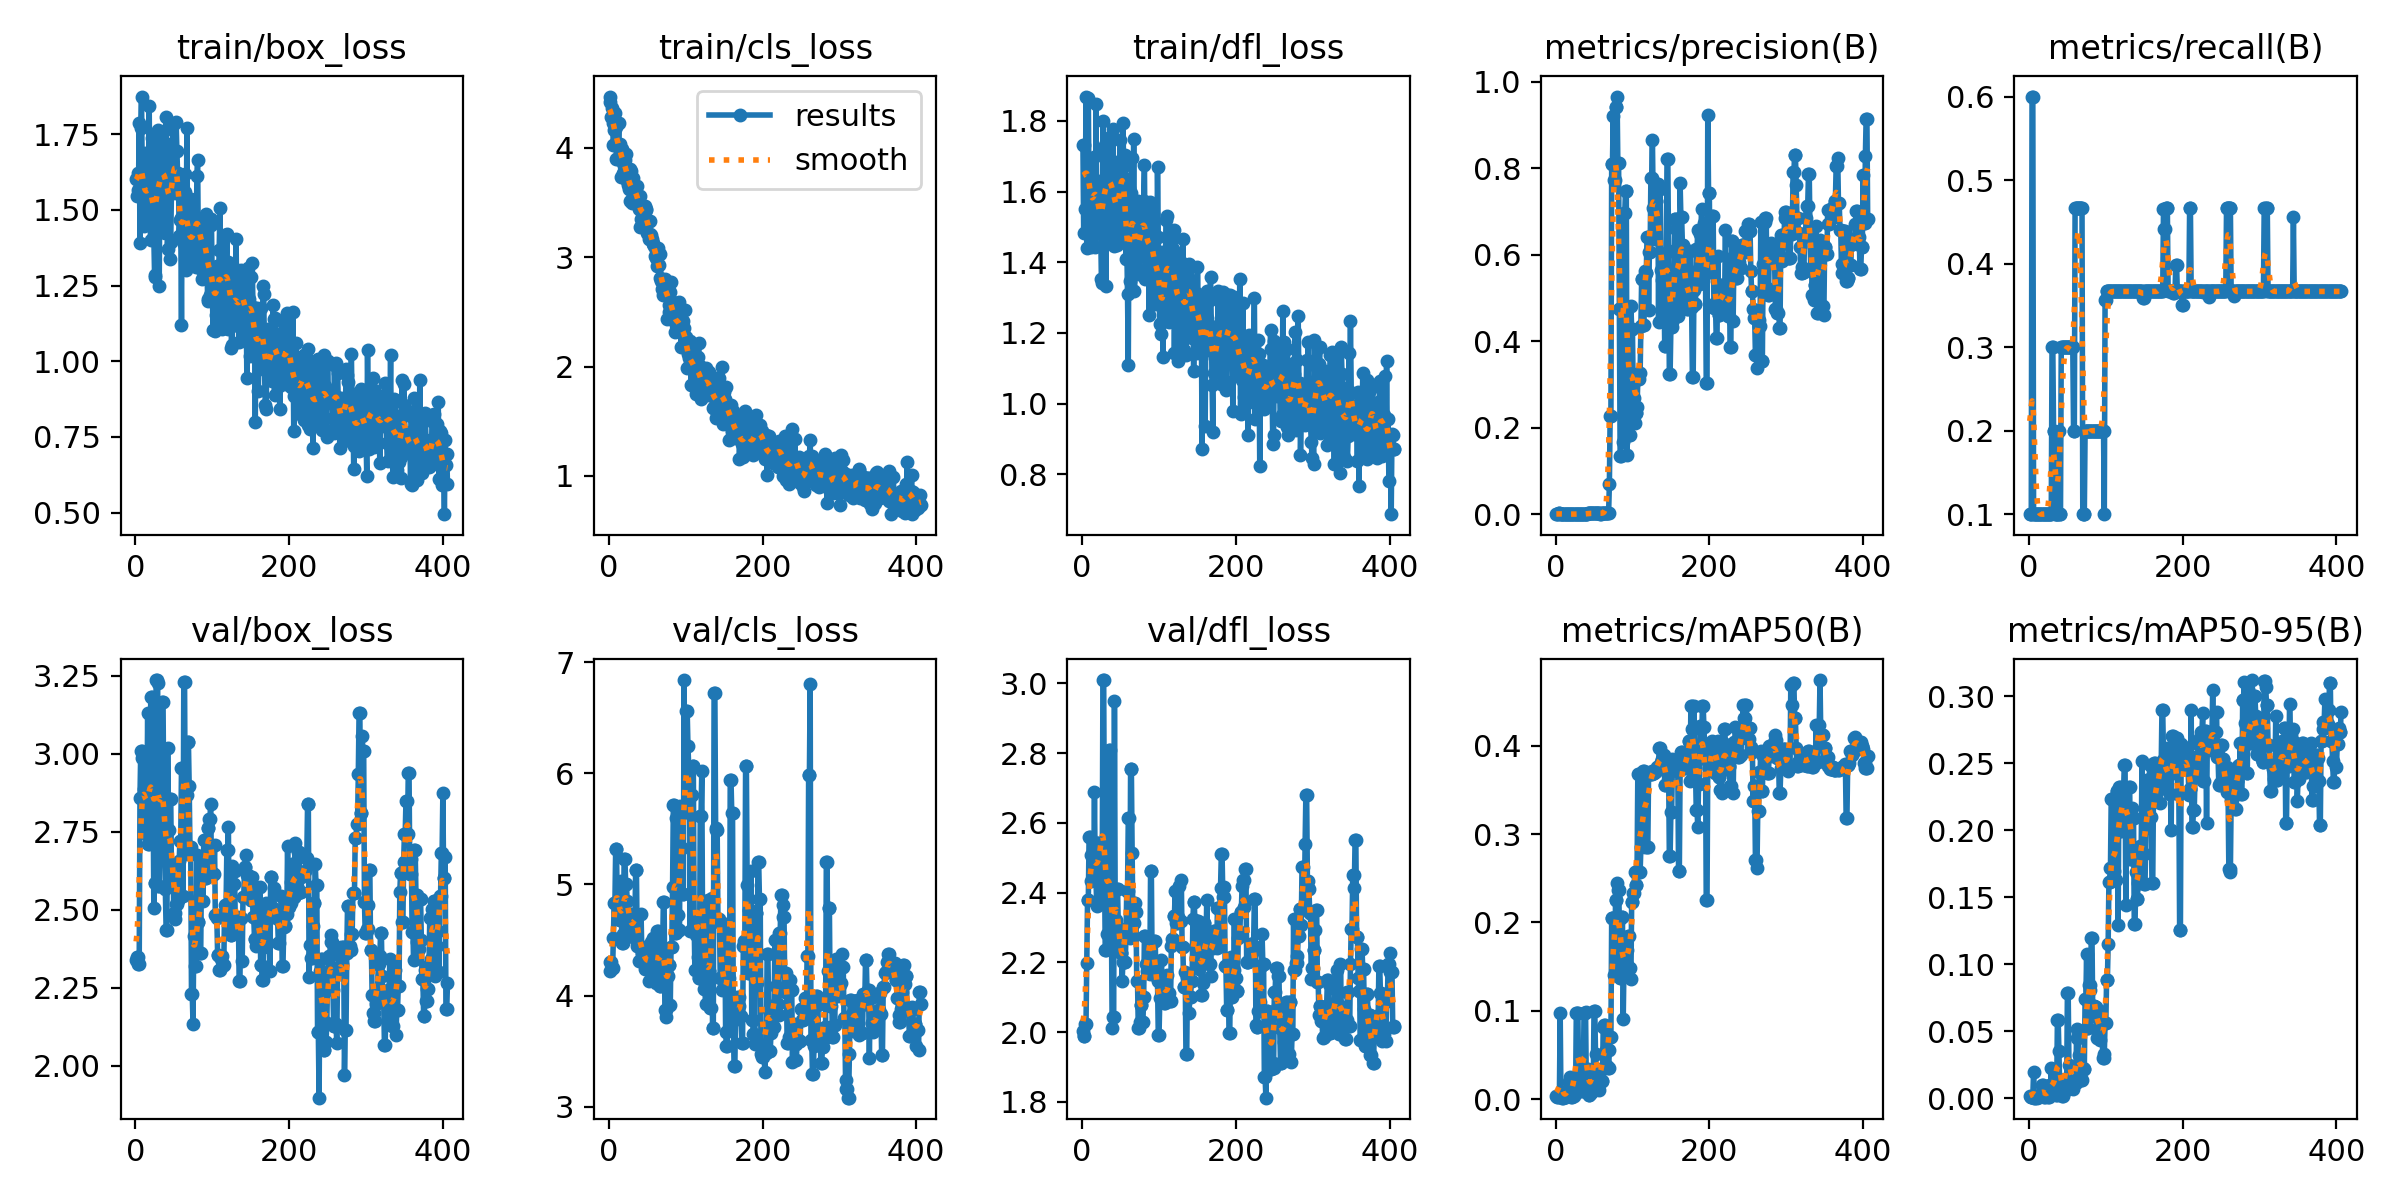

The data file committed next to this chart (first rows):
epoch, time, train/box_loss, train/cls_loss, train/dfl_loss, metrics/precision(B), metrics/recall(B), metrics/mAP50(B), metrics/mAP50-95(B), val/box_loss, val/cls_loss, val/dfl_loss, lr/pg0, lr/pg1, lr/pg2
1, 8.354, 1.601, 4.416, 1.732, 0.00057, 0.1, 0.00302, 0.00156, 2.34, 4.226, 2.002, 0.07077, 0.003248, 0.003248
2, 16.38, 1.545, 4.468, 1.482, 0.00066, 0.1, 0.0023, 0.00084, 2.347, 4.303, 1.99, 0.04076, 0.006574, 0.006574
3, 24.34, 1.62, 4.284, 1.733, 0.00066, 0.1, 0.0023, 0.00084, 2.347, 4.303, 1.99, 0.01075, 0.009892, 0.009892
4, 32.41, 1.565, 4.363, 1.55, 0.00255, 0.6, 0.00484, 0.00137, 2.327, 4.253, 2.025, 0.009966, 0.009966, 0.009966
5, 40.29, 1.785, 4.222, 1.869, 0.00255, 0.6, 0.00484, 0.00137, 2.327, 4.253, 2.025, 0.009955, 0.009955, 0.009955
6, 48.32, 1.392, 4.027, 1.439, 0.00076, 0.1, 0.09781, 0.01967, 2.859, 4.516, 2.198, 0.009944, 0.009944, 0.009944
7, 56.35, 1.77, 4.166, 1.692, 0.0009, 0.1, 0.00186, 0.00058, 3.011, 4.832, 2.378, 0.009933, 0.009933, 0.009933
8, 64.52, 1.874, 4.318, 1.863, 0.0009, 0.1, 0.00186, 0.00058, 3.011, 4.832, 2.378, 0.009921, 0.009921, 0.009921
9, 73.1, 1.589, 4.194, 1.56, 0.00089, 0.1, 0.00161, 0.00081, 2.985, 5.322, 2.56, 0.00991, 0.00991, 0.00991
10, 81.35, 1.575, 3.899, 1.665, 0.00089, 0.1, 0.00161, 0.00081, 2.985, 5.322, 2.56, 0.009899, 0.009899, 0.009899
11, 89.58, 1.446, 4.037, 1.494, 0.0008, 0.1, 0.0024, 0.0007, 2.886, 4.848, 2.434, 0.009888, 0.009888, 0.009888
12, 97.45, 1.478, 4.027, 1.444, 0.00075, 0.1, 0.00233, 0.00118, 2.747, 4.765, 2.506, 0.009876, 0.009876, 0.009876
13, 105.4, 1.686, 4.23, 1.587, 0.00075, 0.1, 0.00233, 0.00118, 2.747, 4.765, 2.506, 0.009865, 0.009865, 0.009865
14, 113.4, 1.466, 3.889, 1.577, 0.00071, 0.1, 0.0039, 0.00155, 2.827, 4.678, 2.438, 0.009854, 0.009854, 0.009854
15, 121.4, 1.586, 4.034, 1.603, 0.00071, 0.1, 0.0039, 0.00155, 2.827, 4.678, 2.438, 0.009843, 0.009843, 0.009843
16, 129.2, 1.555, 3.733, 1.697, 0.00071, 0.1, 0.01004, 0.00362, 3.13, 5.03, 2.69, 0.009831, 0.009831, 0.009831
17, 137, 1.501, 3.986, 1.444, 0.00072, 0.1, 0.01979, 0.0099, 2.711, 4.474, 2.435, 0.00982, 0.00982, 0.00982
18, 144.8, 1.844, 3.953, 1.847, 0.00072, 0.1, 0.01979, 0.0099, 2.711, 4.474, 2.435, 0.009809, 0.009809, 0.009809
19, 152.6, 1.448, 3.765, 1.484, 0.00068, 0.1, 0.02465, 0.00785, 2.717, 4.559, 2.361, 0.009798, 0.009798, 0.009798
20, 160.4, 1.401, 3.833, 1.511, 0.00066, 0.1, 0.00182, 0.00075, 3.182, 5.229, 2.543, 0.009786, 0.009786, 0.009786
21, 168.2, 1.597, 3.89, 1.594, 0.00066, 0.1, 0.00182, 0.00075, 3.182, 5.229, 2.543, 0.009775, 0.009775, 0.009775
22, 175.9, 1.736, 3.943, 1.629, 0.00062, 0.1, 0.01109, 0.00282, 2.926, 5.007, 2.485, 0.009764, 0.009764, 0.009764
23, 183.7, 1.57, 3.793, 1.548, 0.00062, 0.1, 0.01109, 0.00282, 2.926, 5.007, 2.485, 0.009753, 0.009753, 0.009753
24, 191.3, 1.414, 3.698, 1.509, 0.00064, 0.1, 0.00374, 0.00184, 2.506, 4.847, 2.524, 0.009741, 0.009741, 0.009741
25, 199, 1.285, 3.661, 1.354, 0.00066, 0.1, 0.00677, 0.00116, 2.585, 4.608, 2.394, 0.00973, 0.00973, 0.00973
26, 206.7, 1.277, 3.627, 1.342, 0.00066, 0.1, 0.00677, 0.00116, 2.585, 4.608, 2.394, 0.009719, 0.009719, 0.009719
27, 214.4, 1.755, 3.804, 1.799, 0.00068, 0.1, 0.09778, 0.01011, 3.237, 4.735, 3.01, 0.009708, 0.009708, 0.009708
28, 222.1, 1.54, 3.516, 1.575, 0.00068, 0.1, 0.09778, 0.01011, 3.237, 4.735, 3.01, 0.009696, 0.009696, 0.009696
29, 472.8, 1.765, 3.79, 1.715, 0.00069, 0.1, 0.09778, 0.02301, 3.227, 4.695, 2.489, 0.009685, 0.009685, 0.009685
30, 905, 1.672, 3.499, 1.732, 0.00194, 0.3, 0.0209, 0.00721, 2.577, 4.551, 2.236, 0.009674, 0.009674, 0.009674
31, 912.8, 1.248, 3.568, 1.333, 0.00194, 0.3, 0.0209, 0.00721, 2.577, 4.551, 2.236, 0.009662, 0.009662, 0.009662
32, 920.7, 1.643, 3.723, 1.655, 0.00132, 0.2, 0.02508, 0.0081, 2.703, 4.527, 2.281, 0.009651, 0.009651, 0.009651
33, 928.6, 1.645, 3.573, 1.641, 0.00132, 0.2, 0.02508, 0.0081, 2.703, 4.527, 2.281, 0.00964, 0.00964, 0.00964
34, 936.4, 1.666, 3.645, 1.682, 0.00067, 0.1, 0.02465, 0.01479, 2.957, 4.671, 2.374, 0.009629, 0.009629, 0.009629
35, 944.2, 1.647, 3.577, 1.678, 0.0008, 0.1, 0.00919, 0.00248, 3.168, 5.131, 2.809, 0.009617, 0.009617, 0.009617
36, 952, 1.645, 3.571, 1.568, 0.0008, 0.1, 0.00919, 0.00248, 3.168, 5.131, 2.809, 0.009606, 0.009606, 0.009606
37, 960, 1.759, 3.651, 1.758, 0.00079, 0.1, 0.09782, 0.05869, 2.819, 4.445, 2.342, 0.009595, 0.009595, 0.009595
38, 967.8, 1.423, 3.535, 1.473, 0.00079, 0.1, 0.09782, 0.05869, 2.819, 4.445, 2.342, 0.009584, 0.009584, 0.009584
39, 975.5, 1.533, 3.443, 1.585, 0.0015, 0.2, 0.09832, 0.03529, 2.565, 4.309, 2.011, 0.009572, 0.009572, 0.009572
40, 983.3, 1.807, 3.559, 1.777, 0.00078, 0.1, 0.01657, 0.0092, 2.436, 4.443, 2.043, 0.009561, 0.009561, 0.009561
41, 991, 1.587, 3.279, 1.558, 0.00078, 0.1, 0.01657, 0.0092, 2.436, 4.443, 2.043, 0.00955, 0.00955, 0.00955
42, 998.8, 1.37, 3.344, 1.445, 0.00268, 0.3, 0.03455, 0.01359, 3.02, 4.733, 2.949, 0.009539, 0.009539, 0.009539
43, 1007, 1.716, 3.46, 1.684, 0.00231, 0.3, 0.00443, 0.00196, 2.757, 4.385, 2.322, 0.009527, 0.009527, 0.009527
44, 1014, 1.6, 3.388, 1.602, 0.00231, 0.3, 0.00443, 0.00196, 2.757, 4.385, 2.322, 0.009516, 0.009516, 0.009516
45, 1022, 1.339, 3.427, 1.45, 0.00258, 0.3, 0.00745, 0.00478, 2.856, 4.353, 2.41, 0.009505, 0.009505, 0.009505
46, 1030, 1.395, 3.4, 1.477, 0.00258, 0.3, 0.00745, 0.00478, 2.856, 4.353, 2.41, 0.009494, 0.009494, 0.009494
47, 1038, 1.577, 3.468, 1.581, 0.00256, 0.3, 0.01823, 0.01418, 2.603, 4.243, 2.301, 0.009482, 0.009482, 0.009482
48, 1151, 1.62, 3.441, 1.483, 0.00247, 0.3, 0.01129, 0.00668, 2.648, 4.312, 2.239, 0.009471, 0.009471, 0.009471
49, 1159, 1.781, 3.431, 1.746, 0.00247, 0.3, 0.01129, 0.00668, 2.648, 4.312, 2.239, 0.00946, 0.00946, 0.00946
50, 1167, 1.692, 3.216, 1.674, 0.00273, 0.3, 0.09923, 0.07884, 2.488, 4.413, 2.228, 0.009449, 0.009449, 0.009449
51, 1175, 1.554, 3.325, 1.514, 0.00273, 0.3, 0.09923, 0.07884, 2.488, 4.413, 2.228, 0.009437, 0.009437, 0.009437
52, 1183, 1.598, 3.165, 1.648, 0.00221, 0.3, 0.05049, 0.02519, 2.471, 4.128, 2.148, 0.009426, 0.009426, 0.009426
53, 1191, 1.791, 3.332, 1.794, 0.0022, 0.3, 0.03424, 0.00853, 2.518, 4.236, 2.201, 0.009415, 0.009415, 0.009415
54, 1198, 1.695, 3.208, 1.671, 0.0022, 0.3, 0.03424, 0.00853, 2.518, 4.236, 2.201, 0.009404, 0.009404, 0.009404
55, 1206, 1.616, 3.201, 1.624, 0.00306, 0.3, 0.02628, 0.01309, 2.53, 4.485, 2.202, 0.009392, 0.009392, 0.009392
56, 1214, 1.62, 3.169, 1.702, 0.00306, 0.3, 0.02628, 0.01309, 2.53, 4.485, 2.202, 0.009381, 0.009381, 0.009381
57, 1221, 1.412, 3.131, 1.41, 0.00269, 0.3, 0.01081, 0.00705, 2.658, 4.521, 2.273, 0.00937, 0.00937, 0.00937
58, 1229, 1.465, 3.122, 1.457, 0.00176, 0.2, 0.02099, 0.01318, 2.722, 4.213, 2.406, 0.009359, 0.009359, 0.009359
59, 1237, 1.472, 3.098, 1.309, 0.00176, 0.2, 0.02099, 0.01318, 2.722, 4.213, 2.406, 0.009347, 0.009347, 0.009347
60, 1244, 1.119, 3.006, 1.108, 0.00327, 0.4667, 0.02048, 0.0118, 2.954, 4.378, 2.613, 0.009336, 0.009336, 0.009336
... 346 more rows
